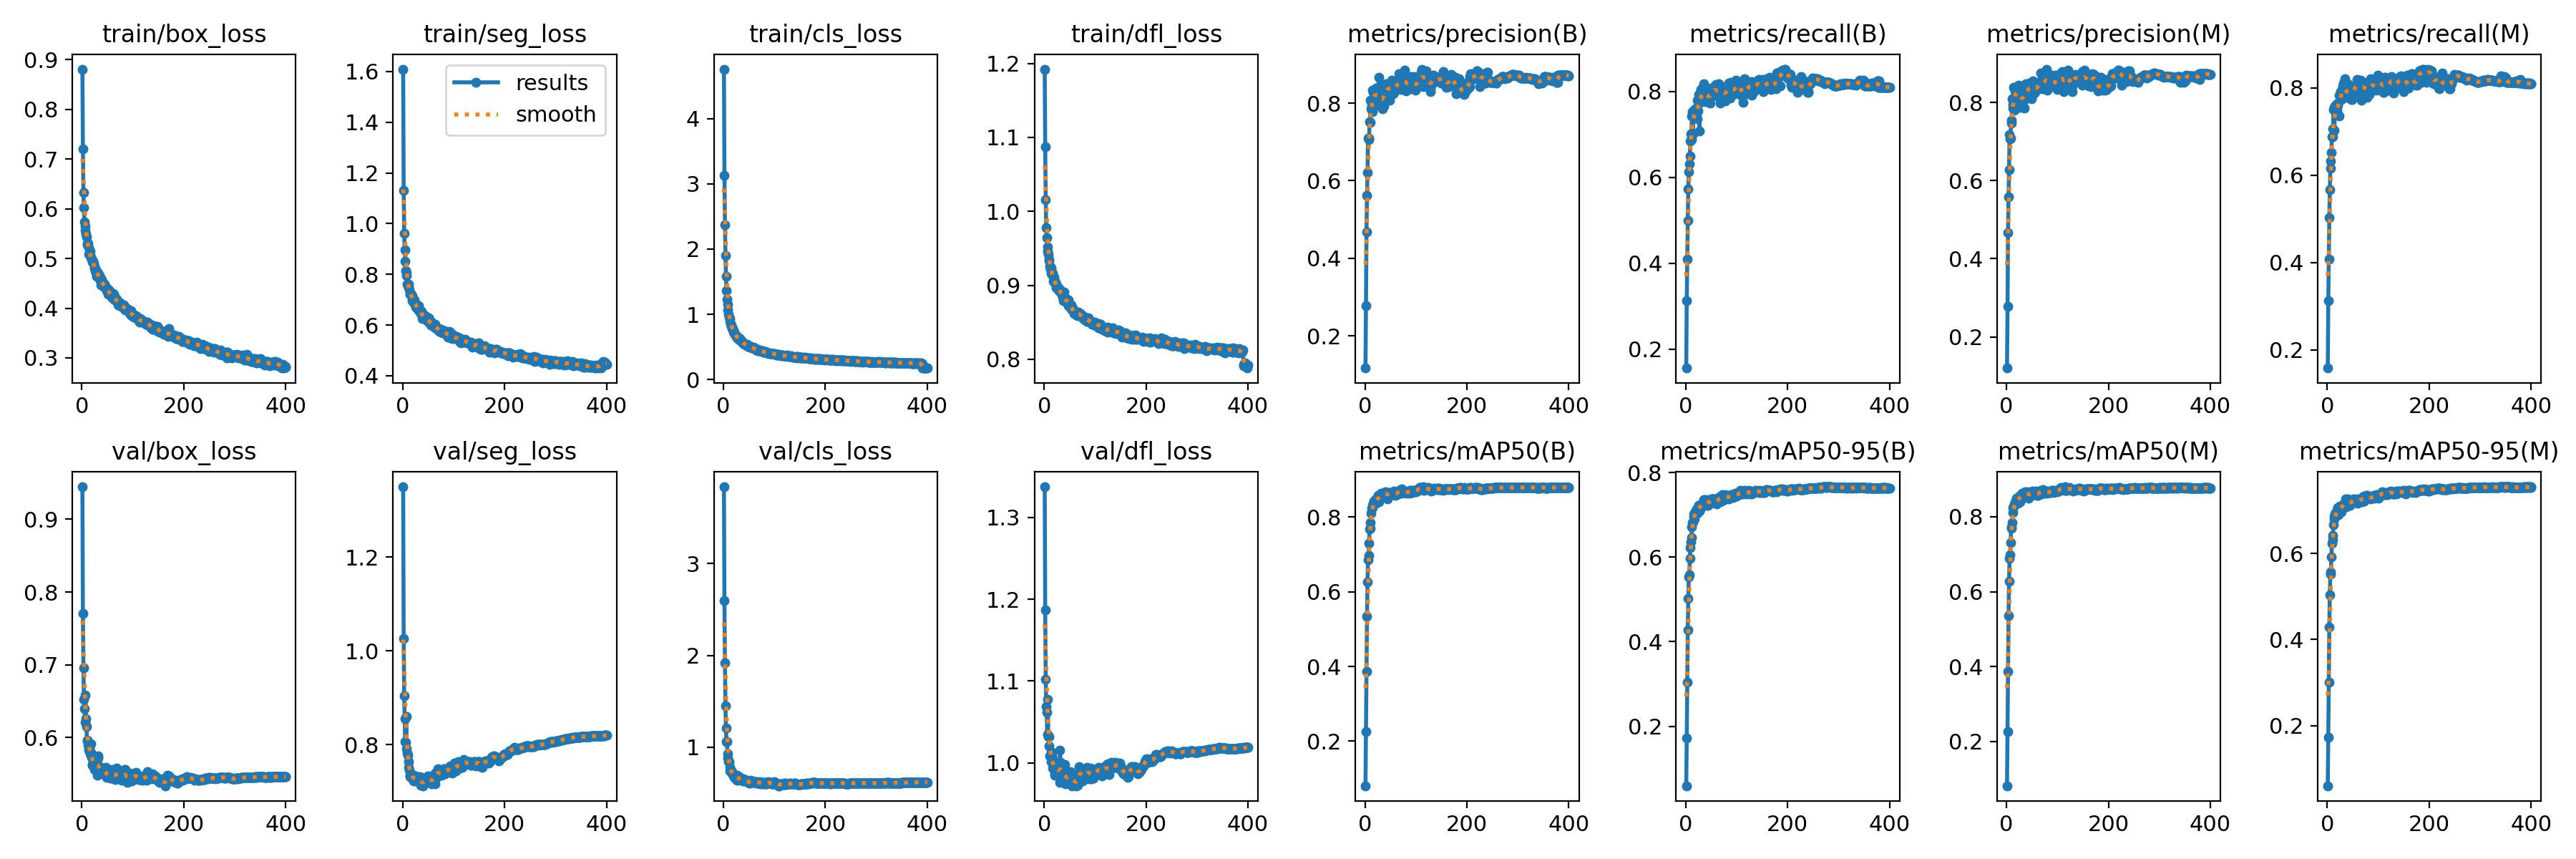

The file beside this chart, header and first rows:
epoch, train/box_loss, train/seg_loss, train/cls_loss, train/dfl_loss, metrics/precision(B), metrics/recall(B), metrics/mAP50(B), metrics/mAP50-95(B), metrics/precision(M), metrics/recall(M), metrics/mAP50(M), metrics/mAP50-95(M), val/box_loss, val/seg_loss, val/cls_loss, val/dfl_loss, lr/pg0, lr/pg1, lr/pg2
1, 0.8807, 1.61, 4.761, 1.192, 0.1173, 0.1561, 0.08059, 0.05937, 0.1199, 0.1585, 0.08176, 0.06001, 0.9447, 1.349, 3.836, 1.337, 0.0669, 0.0001663, 0.0001663
2, 0.7206, 1.132, 3.136, 1.087, 0.278, 0.3129, 0.2263, 0.1725, 0.278, 0.3132, 0.2266, 0.1733, 0.7709, 1.026, 2.6, 1.187, 0.03374, 0.0003322, 0.0003322
3, 0.6327, 0.9626, 2.376, 1.016, 0.4681, 0.4098, 0.386, 0.305, 0.467, 0.4079, 0.3861, 0.3013, 0.6961, 0.9038, 1.921, 1.102, 0.0005671, 0.0004972, 0.0004972
4, 0.6022, 0.8972, 1.899, 0.9779, 0.5628, 0.4995, 0.5342, 0.4285, 0.5591, 0.5032, 0.5355, 0.4282, 0.6527, 0.855, 1.45, 1.069, 0.0004963, 0.0004963, 0.0004963
5, 0.5733, 0.8505, 1.578, 0.9646, 0.6207, 0.5734, 0.6257, 0.5017, 0.6286, 0.5671, 0.627, 0.5043, 0.64, 0.806, 1.21, 1.062, 0.0004963, 0.0004963, 0.0004963
6, 0.5653, 0.8141, 1.363, 0.9516, 0.7096, 0.612, 0.6847, 0.5525, 0.7184, 0.6155, 0.6892, 0.552, 0.6214, 0.8047, 1.064, 1.035, 0.0004951, 0.0004951, 0.0004951
7, 0.5567, 0.8072, 1.236, 0.9459, 0.706, 0.6317, 0.6965, 0.5586, 0.7072, 0.6328, 0.6983, 0.5571, 0.6581, 0.8606, 1.059, 1.078, 0.0004938, 0.0004938, 0.0004938
8, 0.5487, 0.7953, 1.149, 0.9418, 0.7103, 0.6487, 0.7295, 0.597, 0.7092, 0.6528, 0.7318, 0.5911, 0.6259, 0.7911, 0.9292, 1.032, 0.0004926, 0.0004926, 0.0004926
9, 0.5439, 0.7607, 1.065, 0.9357, 0.7525, 0.6844, 0.7673, 0.6227, 0.7555, 0.6882, 0.77, 0.624, 0.6148, 0.7825, 0.8819, 1.032, 0.0004913, 0.0004913, 0.0004913
10, 0.531, 0.7563, 0.9995, 0.9336, 0.7505, 0.7012, 0.7697, 0.6364, 0.7473, 0.707, 0.7733, 0.6313, 0.5961, 0.7777, 0.8454, 1.02, 0.0004901, 0.0004901, 0.0004901
11, 0.5276, 0.7511, 0.9604, 0.9259, 0.8072, 0.6882, 0.7848, 0.6455, 0.8089, 0.6877, 0.7843, 0.6411, 0.5951, 0.7644, 0.8438, 1.008, 0.0004889, 0.0004889, 0.0004889
12, 0.5298, 0.76, 0.9332, 0.9221, 0.7858, 0.7424, 0.8093, 0.6712, 0.7862, 0.7509, 0.811, 0.6662, 0.5894, 0.7518, 0.7852, 1.009, 0.0004876, 0.0004876, 0.0004876
13, 0.5214, 0.7382, 0.886, 0.9236, 0.7939, 0.7533, 0.8244, 0.6825, 0.7953, 0.756, 0.8246, 0.6798, 0.5865, 0.7453, 0.7403, 1.014, 0.0004864, 0.0004864, 0.0004864
14, 0.5081, 0.7212, 0.8512, 0.9164, 0.8328, 0.7016, 0.8258, 0.684, 0.8383, 0.7031, 0.8271, 0.686, 0.5823, 0.7314, 0.7526, 1.002, 0.0004852, 0.0004852, 0.0004852
15, 0.5097, 0.7205, 0.8372, 0.9183, 0.7778, 0.756, 0.8319, 0.6953, 0.7797, 0.7582, 0.8344, 0.6912, 0.5867, 0.7353, 0.7419, 1.008, 0.0004839, 0.0004839, 0.0004839
16, 0.5139, 0.7242, 0.8131, 0.9158, 0.8274, 0.7446, 0.8365, 0.7013, 0.8311, 0.7438, 0.8364, 0.6947, 0.5776, 0.7379, 0.7295, 0.9939, 0.0004827, 0.0004827, 0.0004827
17, 0.5035, 0.7197, 0.7803, 0.9135, 0.8262, 0.7444, 0.835, 0.6908, 0.8306, 0.7463, 0.8359, 0.6879, 0.5913, 0.7317, 0.7361, 1.005, 0.0004814, 0.0004814, 0.0004814
18, 0.5022, 0.715, 0.7789, 0.9055, 0.8041, 0.7597, 0.8434, 0.704, 0.8082, 0.7629, 0.8448, 0.697, 0.5799, 0.734, 0.7072, 1, 0.0004802, 0.0004802, 0.0004802
19, 0.4991, 0.695, 0.7512, 0.9108, 0.8306, 0.7438, 0.8386, 0.7075, 0.8378, 0.7493, 0.8391, 0.6928, 0.5727, 0.7365, 0.7008, 0.996, 0.000479, 0.000479, 0.000479
20, 0.4953, 0.7009, 0.7281, 0.9035, 0.8282, 0.7562, 0.846, 0.7103, 0.8315, 0.7607, 0.8491, 0.7048, 0.5628, 0.7258, 0.6889, 0.9864, 0.0004777, 0.0004777, 0.0004777
21, 0.4934, 0.6873, 0.7155, 0.9041, 0.821, 0.7604, 0.8478, 0.7144, 0.8251, 0.7646, 0.8503, 0.7072, 0.5617, 0.7231, 0.6747, 0.9846, 0.0004765, 0.0004765, 0.0004765
22, 0.4946, 0.7011, 0.7031, 0.9042, 0.8387, 0.7357, 0.8372, 0.703, 0.842, 0.7377, 0.8359, 0.6907, 0.5665, 0.7335, 0.6834, 0.9983, 0.0004752, 0.0004752, 0.0004752
23, 0.4897, 0.6989, 0.6988, 0.9001, 0.7949, 0.7791, 0.8455, 0.7106, 0.7993, 0.784, 0.8457, 0.7009, 0.5645, 0.7311, 0.6722, 0.9972, 0.000474, 0.000474, 0.000474
24, 0.4796, 0.6873, 0.6723, 0.8968, 0.8191, 0.7535, 0.8502, 0.7127, 0.8453, 0.7357, 0.8504, 0.7074, 0.5717, 0.7223, 0.6792, 0.9976, 0.0004728, 0.0004728, 0.0004728
25, 0.4845, 0.6855, 0.6725, 0.8998, 0.8204, 0.7786, 0.8523, 0.7216, 0.8247, 0.7832, 0.8534, 0.7105, 0.5559, 0.7303, 0.6512, 0.9851, 0.0004715, 0.0004715, 0.0004715
26, 0.4756, 0.6712, 0.6542, 0.8967, 0.8203, 0.7922, 0.8585, 0.7219, 0.8243, 0.7923, 0.8582, 0.7107, 0.5657, 0.7337, 0.6429, 0.9904, 0.0004703, 0.0004703, 0.0004703
27, 0.4776, 0.6751, 0.6439, 0.8969, 0.8666, 0.7079, 0.8401, 0.7083, 0.7883, 0.774, 0.8401, 0.6966, 0.5585, 0.7314, 0.6993, 0.9842, 0.0004691, 0.0004691, 0.0004691
28, 0.4718, 0.6706, 0.6469, 0.8935, 0.7939, 0.7896, 0.8539, 0.7231, 0.7992, 0.7924, 0.8555, 0.7105, 0.5583, 0.7246, 0.6594, 0.9914, 0.0004678, 0.0004678, 0.0004678
29, 0.4642, 0.6652, 0.6163, 0.8925, 0.831, 0.7747, 0.848, 0.7134, 0.8363, 0.78, 0.8518, 0.706, 0.5684, 0.7279, 0.6669, 0.9953, 0.0004666, 0.0004666, 0.0004666
30, 0.4733, 0.6646, 0.6274, 0.8945, 0.7964, 0.8044, 0.8561, 0.7239, 0.8031, 0.805, 0.855, 0.71, 0.548, 0.7299, 0.6621, 0.9765, 0.0004654, 0.0004654, 0.0004654
31, 0.467, 0.6755, 0.63, 0.8919, 0.8038, 0.8023, 0.863, 0.7221, 0.8053, 0.8018, 0.8624, 0.7138, 0.5746, 0.7283, 0.6772, 1.015, 0.0004641, 0.0004641, 0.0004641
32, 0.4676, 0.6545, 0.6074, 0.8925, 0.8055, 0.8084, 0.857, 0.7227, 0.8099, 0.812, 0.8588, 0.7127, 0.5715, 0.7298, 0.6469, 1, 0.0004629, 0.0004629, 0.0004629
33, 0.4682, 0.663, 0.6233, 0.8913, 0.8025, 0.7928, 0.8541, 0.7274, 0.8044, 0.7936, 0.8538, 0.7138, 0.554, 0.721, 0.6494, 0.9832, 0.0004616, 0.0004616, 0.0004616
34, 0.4652, 0.6539, 0.5934, 0.8898, 0.8307, 0.7826, 0.8563, 0.7267, 0.8342, 0.7857, 0.8573, 0.7129, 0.5601, 0.7318, 0.655, 0.9875, 0.0004604, 0.0004604, 0.0004604
35, 0.4614, 0.6455, 0.5796, 0.8876, 0.7847, 0.818, 0.8567, 0.7248, 0.7865, 0.8204, 0.8566, 0.7153, 0.5597, 0.7137, 0.653, 0.9888, 0.0004592, 0.0004592, 0.0004592
36, 0.4552, 0.6471, 0.5809, 0.8837, 0.8264, 0.789, 0.8645, 0.7358, 0.8377, 0.7871, 0.866, 0.7263, 0.5502, 0.7144, 0.6437, 0.9836, 0.0004579, 0.0004579, 0.0004579
37, 0.4595, 0.6535, 0.5791, 0.8847, 0.7926, 0.8024, 0.8562, 0.7233, 0.8134, 0.7846, 0.854, 0.7091, 0.5567, 0.7249, 0.6578, 0.9855, 0.0004567, 0.0004567, 0.0004567
38, 0.4463, 0.6249, 0.5615, 0.8793, 0.8484, 0.7754, 0.8665, 0.7356, 0.8488, 0.7787, 0.8657, 0.7206, 0.5537, 0.7251, 0.6358, 0.9831, 0.0004554, 0.0004554, 0.0004554
39, 0.4562, 0.6397, 0.5543, 0.8904, 0.8279, 0.7872, 0.8603, 0.7267, 0.8271, 0.7879, 0.8579, 0.7161, 0.557, 0.7147, 0.6591, 0.983, 0.0004542, 0.0004542, 0.0004542
40, 0.4495, 0.6395, 0.5543, 0.8809, 0.8149, 0.8087, 0.8674, 0.7337, 0.8157, 0.8094, 0.8662, 0.7261, 0.5527, 0.7126, 0.6388, 0.9855, 0.000453, 0.000453, 0.000453
41, 0.4511, 0.6406, 0.5484, 0.8789, 0.8203, 0.7948, 0.8588, 0.7221, 0.8213, 0.7958, 0.8584, 0.7128, 0.5578, 0.7195, 0.6441, 0.9979, 0.0004517, 0.0004517, 0.0004517
42, 0.4445, 0.6249, 0.5386, 0.8796, 0.8499, 0.7756, 0.8627, 0.7292, 0.8461, 0.7779, 0.8613, 0.7192, 0.556, 0.7288, 0.637, 0.9744, 0.0004505, 0.0004505, 0.0004505
43, 0.4465, 0.6377, 0.5407, 0.8772, 0.8331, 0.7994, 0.8641, 0.7329, 0.8318, 0.7999, 0.8623, 0.7199, 0.5553, 0.7192, 0.6344, 0.9798, 0.0004493, 0.0004493, 0.0004493
44, 0.4467, 0.6362, 0.5292, 0.8802, 0.838, 0.7846, 0.8493, 0.7225, 0.8398, 0.7856, 0.8495, 0.7115, 0.5535, 0.7181, 0.6426, 0.9853, 0.000448, 0.000448, 0.000448
45, 0.4481, 0.6348, 0.5296, 0.8813, 0.8381, 0.7818, 0.865, 0.7357, 0.8389, 0.7826, 0.864, 0.719, 0.5503, 0.724, 0.6369, 0.9797, 0.0004468, 0.0004468, 0.0004468
46, 0.4443, 0.6304, 0.5243, 0.8772, 0.8354, 0.8064, 0.8659, 0.7344, 0.8355, 0.8051, 0.8643, 0.7211, 0.5551, 0.7241, 0.6257, 0.9787, 0.0004456, 0.0004456, 0.0004456
47, 0.4429, 0.6241, 0.5368, 0.8797, 0.8459, 0.7746, 0.8604, 0.7278, 0.8446, 0.7735, 0.8581, 0.7184, 0.5591, 0.7268, 0.643, 0.9839, 0.0004443, 0.0004443, 0.0004443
48, 0.4347, 0.6163, 0.5101, 0.8724, 0.8505, 0.7723, 0.8587, 0.7273, 0.8517, 0.7733, 0.8574, 0.718, 0.5485, 0.7265, 0.6333, 0.9846, 0.0004431, 0.0004431, 0.0004431
49, 0.4372, 0.6253, 0.5135, 0.8753, 0.8083, 0.801, 0.8609, 0.7309, 0.8093, 0.8019, 0.86, 0.7216, 0.5453, 0.7205, 0.6205, 0.9804, 0.0004418, 0.0004418, 0.0004418
50, 0.4348, 0.6157, 0.5103, 0.8733, 0.8305, 0.792, 0.8591, 0.7295, 0.8387, 0.7951, 0.8599, 0.7187, 0.5461, 0.7334, 0.6273, 0.9837, 0.0004406, 0.0004406, 0.0004406
51, 0.4384, 0.6272, 0.517, 0.8736, 0.8435, 0.8004, 0.8655, 0.7369, 0.848, 0.8038, 0.8685, 0.7269, 0.5505, 0.7278, 0.6067, 0.9895, 0.0004394, 0.0004394, 0.0004394
52, 0.4284, 0.6077, 0.4957, 0.8698, 0.8587, 0.792, 0.8653, 0.7371, 0.8556, 0.7912, 0.8611, 0.7246, 0.5489, 0.7282, 0.6126, 0.9867, 0.0004381, 0.0004381, 0.0004381
53, 0.4337, 0.6216, 0.5067, 0.8734, 0.8438, 0.7976, 0.8628, 0.7373, 0.8454, 0.799, 0.8623, 0.7228, 0.5463, 0.7298, 0.6375, 0.9809, 0.0004369, 0.0004369, 0.0004369
54, 0.4348, 0.6091, 0.5011, 0.8703, 0.846, 0.7959, 0.8661, 0.7369, 0.8453, 0.7953, 0.8634, 0.7242, 0.549, 0.7269, 0.6195, 0.972, 0.0004356, 0.0004356, 0.0004356
55, 0.4295, 0.6003, 0.4957, 0.8667, 0.8234, 0.8006, 0.8604, 0.7296, 0.8235, 0.8007, 0.8584, 0.7186, 0.5443, 0.7215, 0.617, 0.9745, 0.0004344, 0.0004344, 0.0004344
56, 0.4295, 0.6109, 0.4887, 0.8663, 0.8333, 0.8068, 0.8625, 0.7305, 0.8354, 0.8003, 0.86, 0.722, 0.5477, 0.7208, 0.6262, 0.9732, 0.0004332, 0.0004332, 0.0004332
57, 0.4266, 0.6085, 0.4814, 0.8673, 0.8316, 0.8124, 0.8699, 0.7383, 0.8388, 0.8038, 0.8689, 0.7262, 0.5514, 0.7173, 0.6159, 0.9854, 0.0004319, 0.0004319, 0.0004319
58, 0.4228, 0.5975, 0.4793, 0.8632, 0.8297, 0.8081, 0.8642, 0.7307, 0.8299, 0.8075, 0.8632, 0.7227, 0.5492, 0.7293, 0.6194, 0.9814, 0.0004307, 0.0004307, 0.0004307
59, 0.4266, 0.6031, 0.4926, 0.8622, 0.836, 0.8166, 0.8658, 0.7314, 0.8368, 0.8191, 0.8656, 0.7217, 0.5447, 0.7257, 0.6223, 0.9758, 0.0004295, 0.0004295, 0.0004295
60, 0.4212, 0.6021, 0.4761, 0.8615, 0.8548, 0.79, 0.8574, 0.7251, 0.8344, 0.8087, 0.8576, 0.7165, 0.5557, 0.7266, 0.6224, 0.9829, 0.0004282, 0.0004282, 0.0004282
... 340 more rows
